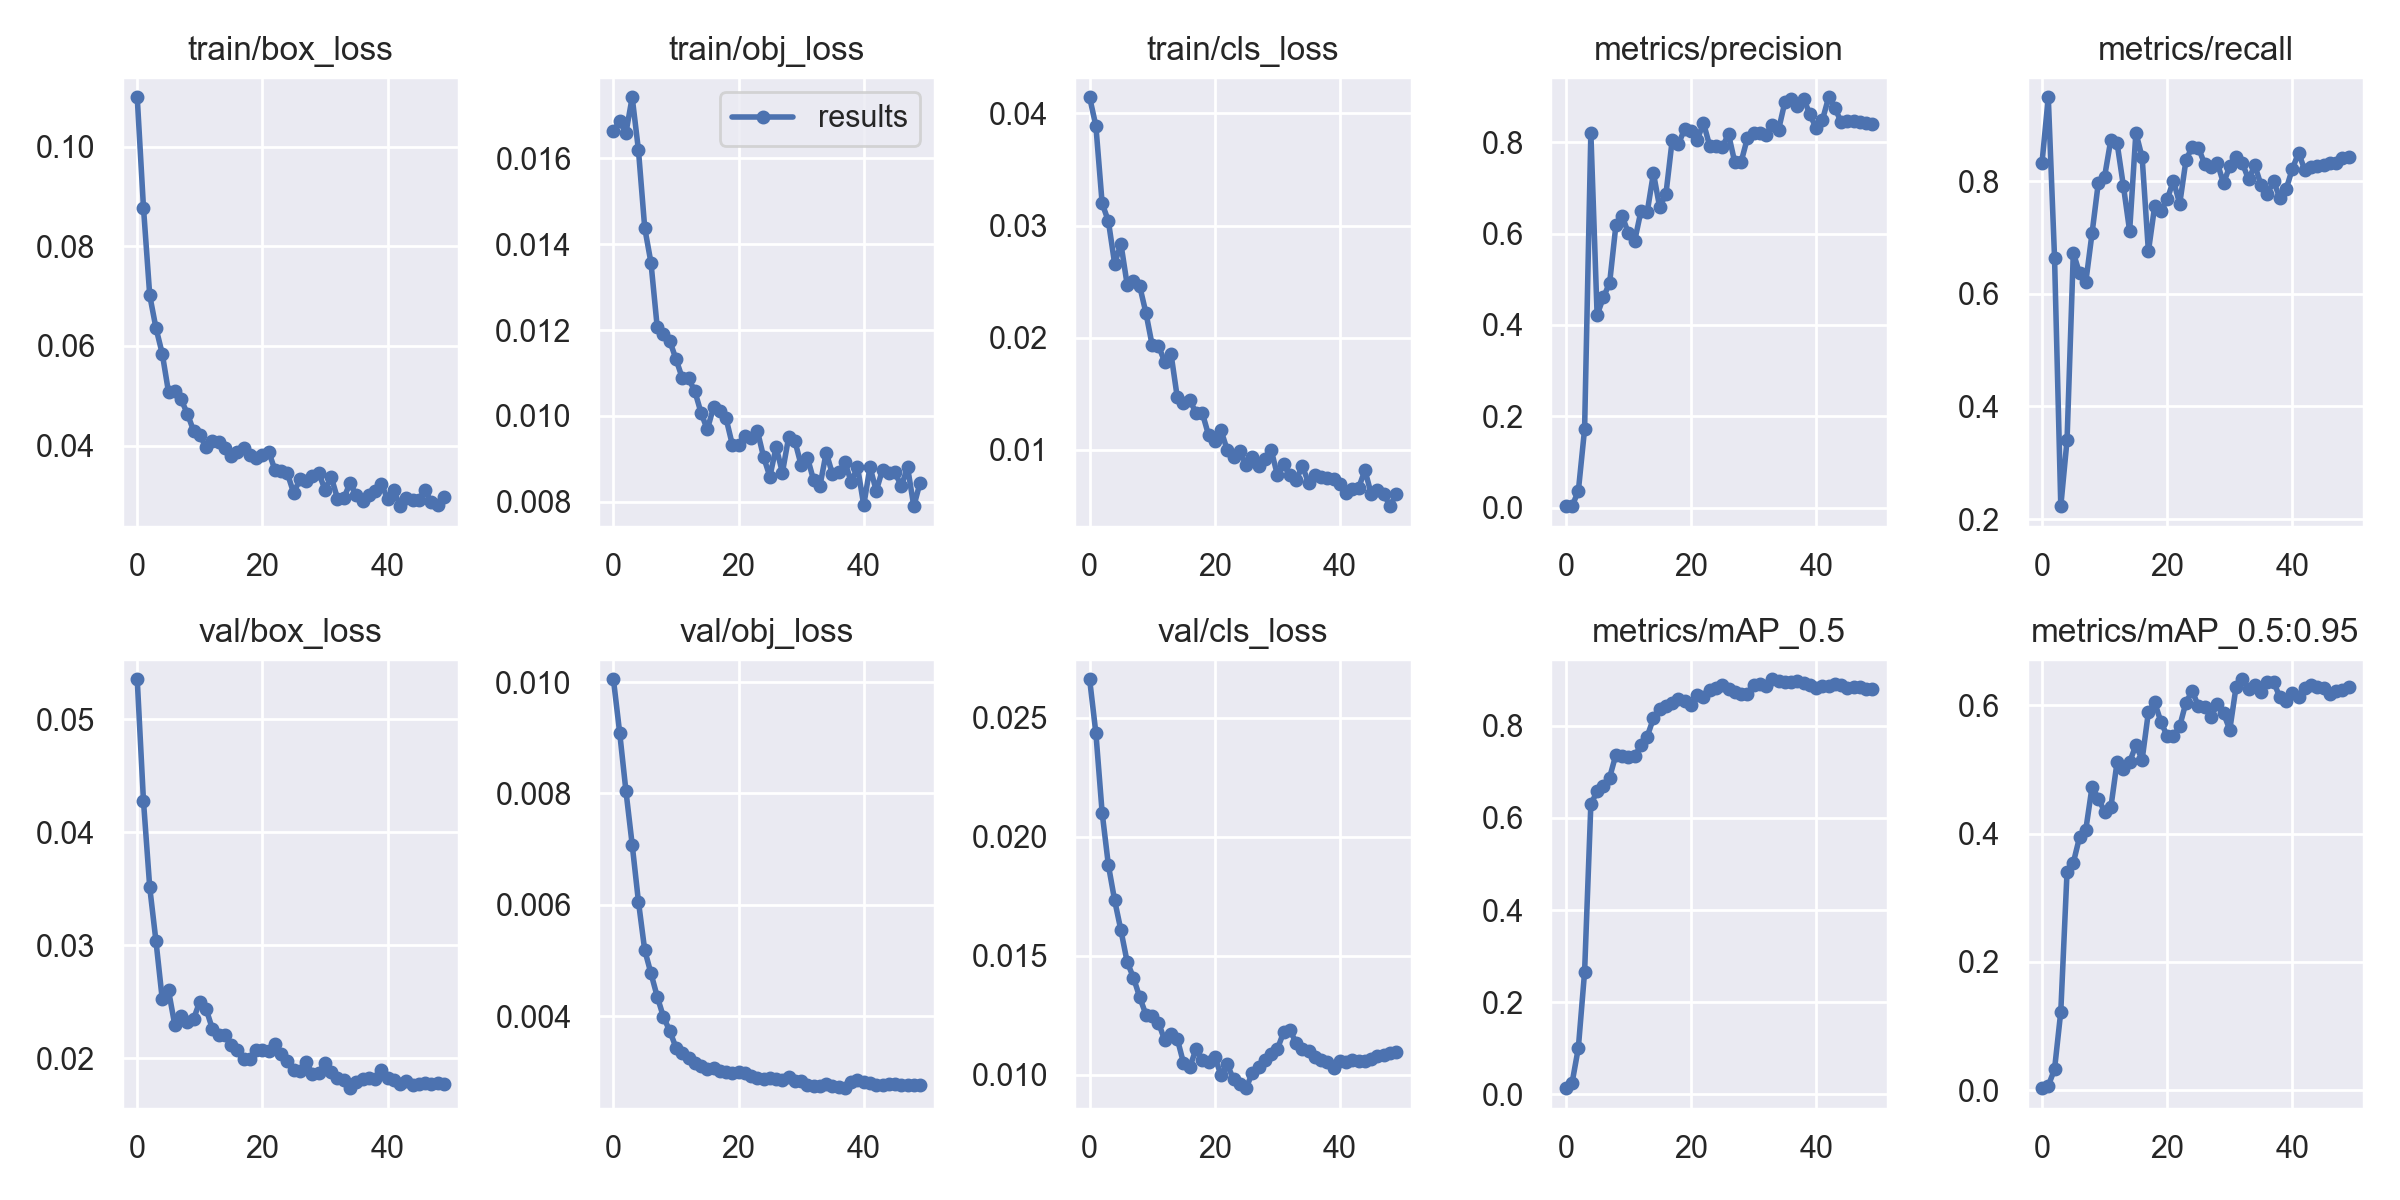

The table this chart was drawn from, first rows:
epoch, train/box_loss, train/obj_loss, train/cls_loss, metrics/precision, metrics/recall, metrics/mAP_0.5, metrics/mAP_0.5:0.95, val/box_loss, val/obj_loss, val/cls_loss, x/lr0, x/lr1, x/lr2
0, 0.11, 0.01663, 0.04144, 0.002958, 0.8327, 0.01315, 0.00343, 0.05353, 0.01005, 0.02661, 0.07746, 0.00046, 0.00046
1, 0.0878, 0.01685, 0.03889, 0.003078, 0.9488, 0.02472, 0.007123, 0.04275, 0.009091, 0.02435, 0.05392, 0.0009214, 0.0009214
2, 0.07016, 0.01659, 0.03199, 0.03605, 0.6642, 0.1005, 0.0329, 0.03512, 0.008045, 0.02101, 0.03036, 0.001364, 0.001364
3, 0.06358, 0.01741, 0.03039, 0.1719, 0.2228, 0.2656, 0.1228, 0.03034, 0.00708, 0.0188, 0.006787, 0.001787, 0.001787
4, 0.05846, 0.01619, 0.0266, 0.8214, 0.3401, 0.6297, 0.3409, 0.02522, 0.006056, 0.01732, 0.001842, 0.001842, 0.001842
5, 0.05073, 0.01438, 0.02838, 0.4217, 0.6727, 0.6579, 0.3546, 0.02601, 0.005187, 0.01606, 0.001842, 0.001842, 0.001842
6, 0.05089, 0.01357, 0.02473, 0.4606, 0.6361, 0.6704, 0.3945, 0.02295, 0.004768, 0.01473, 0.001802, 0.001802, 0.001802
7, 0.04931, 0.01206, 0.02506, 0.4922, 0.6212, 0.6878, 0.4064, 0.02375, 0.004351, 0.01408, 0.001762, 0.001762, 0.001762
8, 0.04643, 0.0119, 0.0246, 0.6184, 0.708, 0.7374, 0.4731, 0.0232, 0.003983, 0.01325, 0.001723, 0.001723, 0.001723
9, 0.043, 0.01175, 0.02221, 0.6393, 0.7973, 0.7353, 0.4546, 0.02347, 0.003734, 0.01252, 0.001683, 0.001683, 0.001683
10, 0.04204, 0.01132, 0.01931, 0.6006, 0.808, 0.7322, 0.4341, 0.02502, 0.003434, 0.01245, 0.001644, 0.001644, 0.001644
11, 0.03971, 0.01088, 0.01927, 0.584, 0.8737, 0.7335, 0.441, 0.02437, 0.003341, 0.01218, 0.001604, 0.001604, 0.001604
12, 0.04097, 0.01087, 0.01785, 0.6494, 0.867, 0.7583, 0.5119, 0.02262, 0.003254, 0.01144, 0.001564, 0.001564, 0.001564
13, 0.04067, 0.01058, 0.01858, 0.6469, 0.7916, 0.7766, 0.5, 0.02205, 0.003154, 0.0117, 0.001525, 0.001525, 0.001525
14, 0.03956, 0.01008, 0.01471, 0.7326, 0.7114, 0.8165, 0.5117, 0.02209, 0.003107, 0.01151, 0.001485, 0.001485, 0.001485
15, 0.03783, 0.009685, 0.01414, 0.6577, 0.886, 0.8368, 0.5376, 0.02115, 0.003052, 0.01049, 0.001446, 0.001446, 0.001446
16, 0.03865, 0.0102, 0.01448, 0.6874, 0.8419, 0.8431, 0.5154, 0.0207, 0.003072, 0.0103, 0.001406, 0.001406, 0.001406
17, 0.03957, 0.01013, 0.01326, 0.8053, 0.6753, 0.85, 0.5895, 0.01993, 0.003016, 0.01107, 0.001366, 0.001366, 0.001366
18, 0.0381, 0.009943, 0.0133, 0.7963, 0.7553, 0.8573, 0.6043, 0.0199, 0.00299, 0.01061, 0.001327, 0.001327, 0.001327
19, 0.0374, 0.009331, 0.01133, 0.8306, 0.7463, 0.855, 0.5743, 0.02073, 0.002981, 0.01054, 0.001287, 0.001287, 0.001287
20, 0.03815, 0.00932, 0.01078, 0.8248, 0.7679, 0.8446, 0.5519, 0.0207, 0.003003, 0.01074, 0.001248, 0.001248, 0.001248
21, 0.03877, 0.009529, 0.01173, 0.806, 0.8005, 0.8672, 0.5515, 0.02061, 0.002972, 0.00997, 0.001208, 0.001208, 0.001208
22, 0.03513, 0.009497, 0.009967, 0.8428, 0.7596, 0.8626, 0.5673, 0.02122, 0.002921, 0.01043, 0.001168, 0.001168, 0.001168
23, 0.03497, 0.009656, 0.009343, 0.7919, 0.8368, 0.878, 0.6042, 0.02037, 0.002891, 0.009793, 0.001129, 0.001129, 0.001129
24, 0.03438, 0.009045, 0.009922, 0.793, 0.8613, 0.8829, 0.6221, 0.01974, 0.002878, 0.009588, 0.001089, 0.001089, 0.001089
25, 0.03046, 0.008587, 0.00863, 0.7903, 0.8588, 0.8885, 0.5984, 0.01894, 0.00289, 0.009428, 0.00105, 0.00105, 0.00105
26, 0.03324, 0.009279, 0.009334, 0.8182, 0.8301, 0.8799, 0.5969, 0.01887, 0.002867, 0.01007, 0.00101, 0.00101, 0.00101
27, 0.03287, 0.008681, 0.008528, 0.7564, 0.8244, 0.8743, 0.581, 0.01968, 0.002851, 0.01031, 0.0009704, 0.0009704, 0.0009704
28, 0.0338, 0.009504, 0.009138, 0.7568, 0.8329, 0.8689, 0.6018, 0.01859, 0.002901, 0.0106, 0.0009308, 0.0009308, 0.0009308
29, 0.03447, 0.009414, 0.01001, 0.8089, 0.7961, 0.8691, 0.5879, 0.01873, 0.002838, 0.01086, 0.0008912, 0.0008912, 0.0008912
30, 0.03116, 0.008854, 0.007767, 0.8215, 0.8265, 0.8887, 0.5616, 0.01962, 0.002829, 0.01107, 0.0008516, 0.0008516, 0.0008516
31, 0.0337, 0.009031, 0.008718, 0.8207, 0.8431, 0.8917, 0.6283, 0.01882, 0.002767, 0.01177, 0.000812, 0.000812, 0.000812
32, 0.02936, 0.0085, 0.007719, 0.8167, 0.8324, 0.8858, 0.6405, 0.01823, 0.002747, 0.01189, 0.0007724, 0.0007724, 0.0007724
33, 0.02936, 0.00837, 0.007322, 0.8389, 0.8031, 0.9012, 0.6248, 0.01805, 0.00274, 0.01132, 0.0007328, 0.0007328, 0.0007328
34, 0.03249, 0.00915, 0.008535, 0.8281, 0.828, 0.8979, 0.6321, 0.01735, 0.002786, 0.01106, 0.0006932, 0.0006932, 0.0006932
35, 0.02997, 0.008648, 0.007029, 0.8884, 0.7929, 0.8946, 0.6213, 0.01794, 0.002751, 0.01098, 0.0006536, 0.0006536, 0.0006536
36, 0.02892, 0.008686, 0.007761, 0.8945, 0.7771, 0.8955, 0.6359, 0.01814, 0.002721, 0.01072, 0.000614, 0.000614, 0.000614
37, 0.0301, 0.008929, 0.007551, 0.8796, 0.7996, 0.8975, 0.6364, 0.01828, 0.002705, 0.01062, 0.0005744, 0.0005744, 0.0005744
38, 0.03096, 0.008457, 0.007529, 0.8961, 0.7702, 0.894, 0.6126, 0.01819, 0.002819, 0.01052, 0.0005348, 0.0005348, 0.0005348
39, 0.03236, 0.00882, 0.007364, 0.8617, 0.7852, 0.8889, 0.6068, 0.01898, 0.002861, 0.01026, 0.0004952, 0.0004952, 0.0004952
40, 0.02924, 0.007923, 0.006996, 0.8316, 0.8219, 0.8812, 0.6185, 0.01822, 0.002822, 0.01055, 0.0004556, 0.0004556, 0.0004556
41, 0.03106, 0.008816, 0.006122, 0.8492, 0.85, 0.8855, 0.6136, 0.01806, 0.0028, 0.01054, 0.000416, 0.000416, 0.000416
42, 0.02782, 0.008255, 0.006496, 0.8991, 0.8192, 0.8861, 0.6274, 0.01774, 0.002763, 0.0106, 0.0003764, 0.0003764, 0.0003764
43, 0.02939, 0.008754, 0.006633, 0.8764, 0.825, 0.8901, 0.6318, 0.01795, 0.002758, 0.01057, 0.0003368, 0.0003368, 0.0003368
44, 0.02897, 0.008662, 0.008183, 0.8438, 0.8271, 0.8887, 0.6284, 0.01761, 0.002785, 0.01055, 0.0002972, 0.0002972, 0.0002972
45, 0.02915, 0.008688, 0.00605, 0.8479, 0.8282, 0.8828, 0.6266, 0.01768, 0.002775, 0.01064, 0.0002576, 0.0002576, 0.0002576
46, 0.03102, 0.008362, 0.00645, 0.8469, 0.8315, 0.8838, 0.6178, 0.01782, 0.002771, 0.01076, 0.000218, 0.000218, 0.000218
47, 0.02859, 0.008809, 0.006076, 0.8451, 0.832, 0.884, 0.6217, 0.01772, 0.002765, 0.01082, 0.0001784, 0.0001784, 0.0001784
48, 0.02798, 0.007901, 0.004974, 0.8427, 0.8409, 0.881, 0.6233, 0.01777, 0.002764, 0.01092, 0.0001388, 0.0001388, 0.0001388
49, 0.02965, 0.008446, 0.006071, 0.8409, 0.8432, 0.8803, 0.6284, 0.01772, 0.002756, 0.01096, 9.92e-05, 9.92e-05, 9.92e-05
